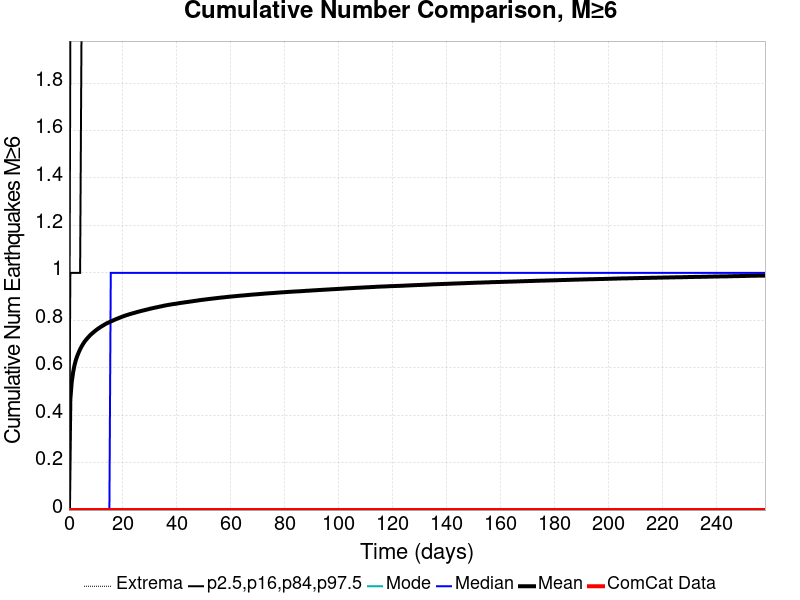

Source data for this figure (header and first rows):
Time (days), ComCat Data, Simulation Mean, Simulation Median, Simulation Mode, Simulation Minimum, Simulation Maximum, 2.5 %-ile, 16 %-ile, 84 %-ile, 97.5 %-ile
0.0, 0.0, 0.0, 0.0, 0.0, 0.0, 0.0, 0.0, 0.0, 0.0, 0.0
0.5169, 0.0, 0.4667, 0.0, 0.0, 0.0, 10.0, 0.0, 0.0, 1.0, 2.0
1.034, 0.0, 0.5396, 0.0, 0.0, 0.0, 10.0, 0.0, 0.0, 1.0, 3.0
1.551, 0.0, 0.5811, 0.0, 0.0, 0.0, 11.0, 0.0, 0.0, 1.0, 3.0
2.068, 0.0, 0.6111, 0.0, 0.0, 0.0, 11.0, 0.0, 0.0, 1.0, 3.0
2.584, 0.0, 0.6334, 0.0, 0.0, 0.0, 11.0, 0.0, 0.0, 1.0, 3.0
3.101, 0.0, 0.6504, 0.0, 0.0, 0.0, 11.0, 0.0, 0.0, 1.0, 3.0
3.618, 0.0, 0.6649, 0.0, 0.0, 0.0, 11.0, 0.0, 0.0, 1.0, 3.0
4.135, 0.0, 0.6779, 0.0, 0.0, 0.0, 11.0, 0.0, 0.0, 1.0, 3.0
4.652, 0.0, 0.6891, 0.0, 0.0, 0.0, 11.0, 0.0, 0.0, 2.0, 3.0
5.169, 0.0, 0.6991, 0.0, 0.0, 0.0, 11.0, 0.0, 0.0, 2.0, 3.0
5.686, 0.0, 0.7083, 0.0, 0.0, 0.0, 11.0, 0.0, 0.0, 2.0, 3.0
6.203, 0.0, 0.7159, 0.0, 0.0, 0.0, 11.0, 0.0, 0.0, 2.0, 3.0
6.72, 0.0, 0.723, 0.0, 0.0, 0.0, 11.0, 0.0, 0.0, 2.0, 3.0
7.236, 0.0, 0.7296, 0.0, 0.0, 0.0, 11.0, 0.0, 0.0, 2.0, 3.0
7.753, 0.0, 0.7359, 0.0, 0.0, 0.0, 11.0, 0.0, 0.0, 2.0, 3.0
8.27, 0.0, 0.7416, 0.0, 0.0, 0.0, 11.0, 0.0, 0.0, 2.0, 3.0
8.787, 0.0, 0.7466, 0.0, 0.0, 0.0, 11.0, 0.0, 0.0, 2.0, 3.0
9.304, 0.0, 0.7517, 0.0, 0.0, 0.0, 11.0, 0.0, 0.0, 2.0, 3.0
9.821, 0.0, 0.7565, 0.0, 0.0, 0.0, 11.0, 0.0, 0.0, 2.0, 3.0
10.34, 0.0, 0.761, 0.0, 0.0, 0.0, 11.0, 0.0, 0.0, 2.0, 3.0
10.85, 0.0, 0.7652, 0.0, 0.0, 0.0, 11.0, 0.0, 0.0, 2.0, 3.0
11.37, 0.0, 0.7691, 0.0, 0.0, 0.0, 11.0, 0.0, 0.0, 2.0, 3.0
11.89, 0.0, 0.7731, 0.0, 0.0, 0.0, 11.0, 0.0, 0.0, 2.0, 3.0
12.41, 0.0, 0.7766, 0.0, 0.0, 0.0, 11.0, 0.0, 0.0, 2.0, 3.0
12.92, 0.0, 0.7802, 0.0, 0.0, 0.0, 11.0, 0.0, 0.0, 2.0, 3.0
13.44, 0.0, 0.7838, 0.0, 0.0, 0.0, 11.0, 0.0, 0.0, 2.0, 3.0
13.96, 0.0, 0.7869, 0.0, 0.0, 0.0, 11.0, 0.0, 0.0, 2.0, 3.0
14.47, 0.0, 0.7897, 0.0, 0.0, 0.0, 11.0, 0.0, 0.0, 2.0, 3.0
14.99, 0.0, 0.7923, 0.0, 0.0, 0.0, 11.0, 0.0, 0.0, 2.0, 3.0
15.51, 0.0, 0.7952, 1.0, 0.0, 0.0, 11.0, 0.0, 0.0, 2.0, 3.0
16.02, 0.0, 0.7977, 1.0, 0.0, 0.0, 11.0, 0.0, 0.0, 2.0, 3.0
16.54, 0.0, 0.8004, 1.0, 0.0, 0.0, 11.0, 0.0, 0.0, 2.0, 3.0
17.06, 0.0, 0.8029, 1.0, 0.0, 0.0, 11.0, 0.0, 0.0, 2.0, 3.0
17.57, 0.0, 0.8056, 1.0, 0.0, 0.0, 11.0, 0.0, 0.0, 2.0, 3.0
18.09, 0.0, 0.8078, 1.0, 0.0, 0.0, 11.0, 0.0, 0.0, 2.0, 3.0
18.61, 0.0, 0.8103, 1.0, 0.0, 0.0, 11.0, 0.0, 0.0, 2.0, 3.0
19.12, 0.0, 0.8125, 1.0, 0.0, 0.0, 11.0, 0.0, 0.0, 2.0, 3.0
19.64, 0.0, 0.8149, 1.0, 0.0, 0.0, 11.0, 0.0, 0.0, 2.0, 3.0
20.16, 0.0, 0.817, 1.0, 0.0, 0.0, 11.0, 0.0, 0.0, 2.0, 3.0
20.68, 0.0, 0.8192, 1.0, 0.0, 0.0, 11.0, 0.0, 0.0, 2.0, 3.0
21.19, 0.0, 0.8213, 1.0, 0.0, 0.0, 11.0, 0.0, 0.0, 2.0, 3.0
21.71, 0.0, 0.823, 1.0, 0.0, 0.0, 11.0, 0.0, 0.0, 2.0, 3.0
22.23, 0.0, 0.8249, 1.0, 0.0, 0.0, 11.0, 0.0, 0.0, 2.0, 3.0
22.74, 0.0, 0.8267, 1.0, 0.0, 0.0, 11.0, 0.0, 0.0, 2.0, 3.0
23.26, 0.0, 0.8285, 1.0, 0.0, 0.0, 11.0, 0.0, 0.0, 2.0, 3.0
23.78, 0.0, 0.8301, 1.0, 0.0, 0.0, 11.0, 0.0, 0.0, 2.0, 3.0
24.29, 0.0, 0.8317, 1.0, 0.0, 0.0, 11.0, 0.0, 0.0, 2.0, 3.0
24.81, 0.0, 0.8334, 1.0, 0.0, 0.0, 11.0, 0.0, 0.0, 2.0, 4.0
25.33, 0.0, 0.8352, 1.0, 0.0, 0.0, 11.0, 0.0, 0.0, 2.0, 4.0
25.84, 0.0, 0.8367, 1.0, 0.0, 0.0, 11.0, 0.0, 0.0, 2.0, 4.0
26.36, 0.0, 0.8384, 1.0, 0.0, 0.0, 11.0, 0.0, 0.0, 2.0, 4.0
26.88, 0.0, 0.8399, 1.0, 0.0, 0.0, 11.0, 0.0, 0.0, 2.0, 4.0
27.39, 0.0, 0.8412, 1.0, 0.0, 0.0, 11.0, 0.0, 0.0, 2.0, 4.0
27.91, 0.0, 0.8427, 1.0, 0.0, 0.0, 11.0, 0.0, 0.0, 2.0, 4.0
28.43, 0.0, 0.8442, 1.0, 0.0, 0.0, 11.0, 0.0, 0.0, 2.0, 4.0
28.95, 0.0, 0.8455, 1.0, 0.0, 0.0, 11.0, 0.0, 0.0, 2.0, 4.0
29.46, 0.0, 0.847, 1.0, 0.0, 0.0, 11.0, 0.0, 0.0, 2.0, 4.0
29.98, 0.0, 0.8486, 1.0, 0.0, 0.0, 11.0, 0.0, 0.0, 2.0, 4.0
30.5, 0.0, 0.8499, 1.0, 0.0, 0.0, 11.0, 0.0, 0.0, 2.0, 4.0
... 440 more rows
